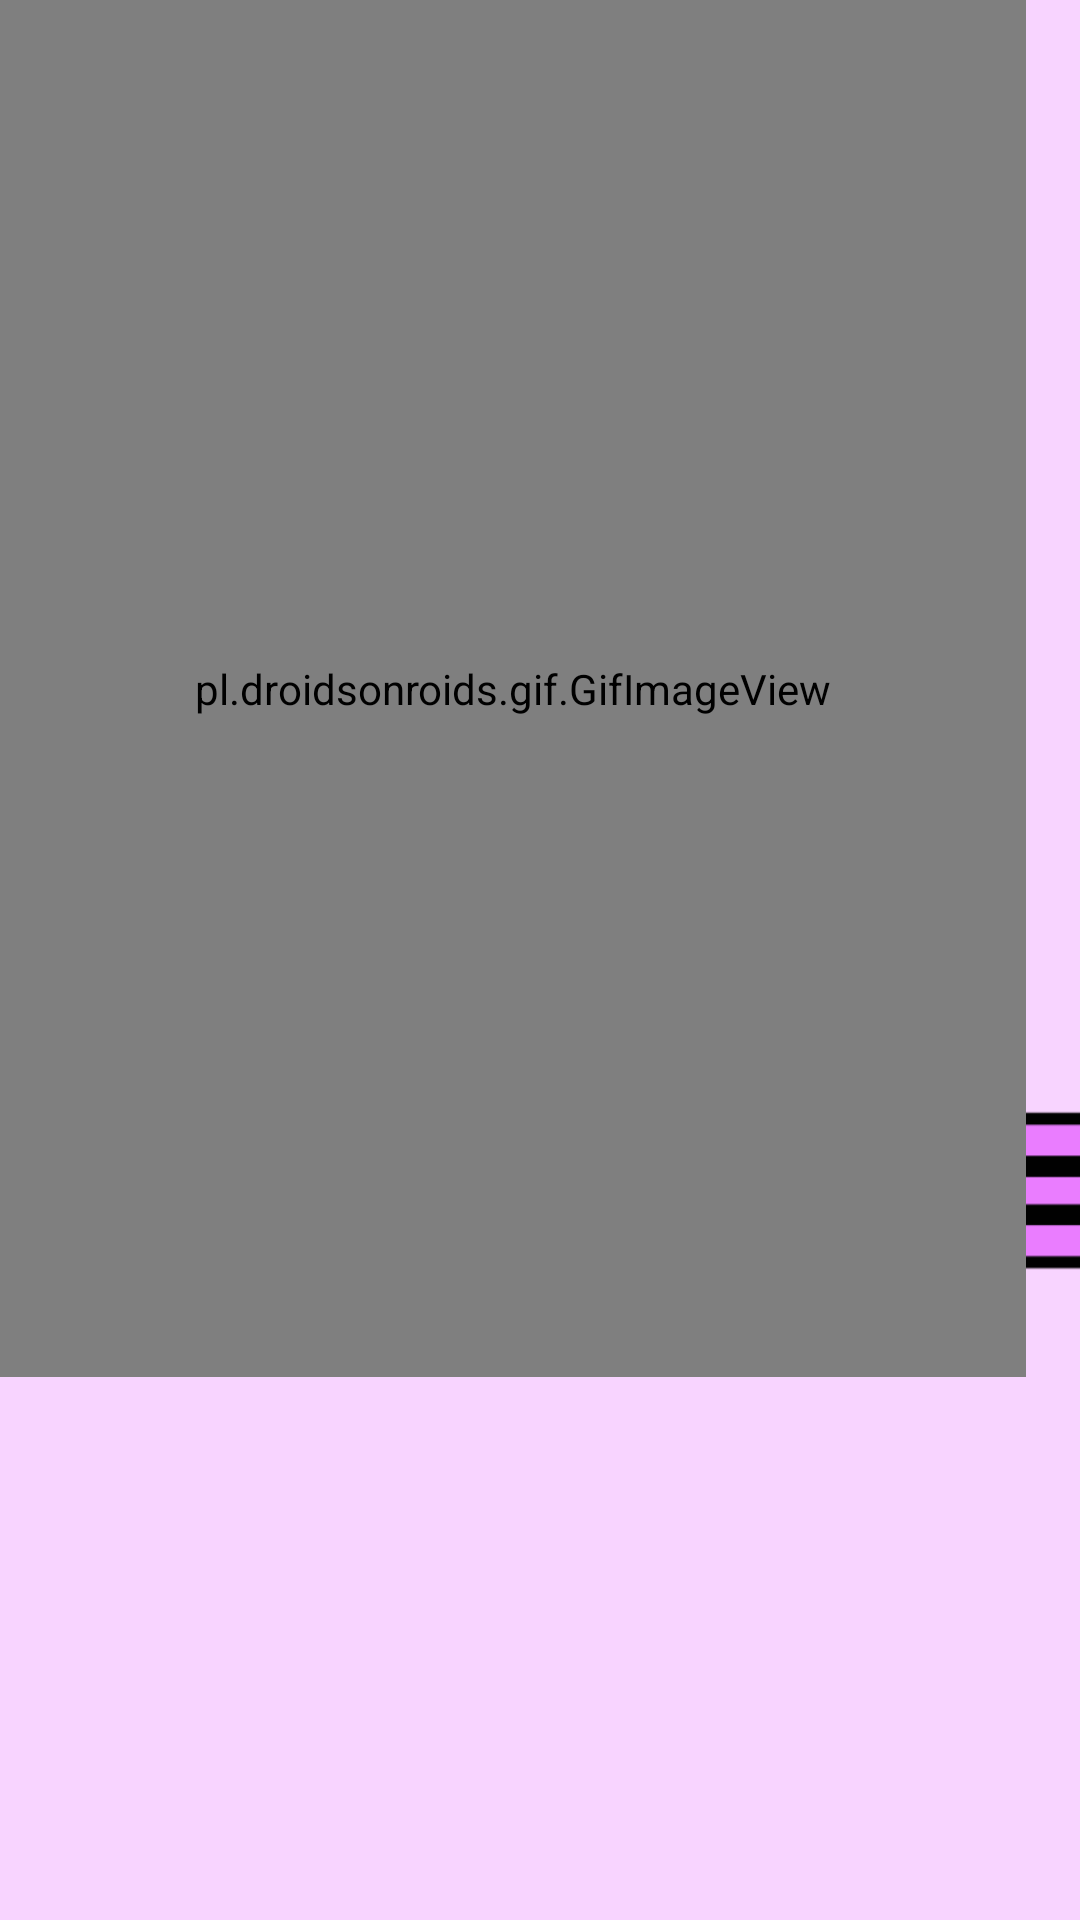

This screen was rendered from an Android layout file. Write that file and the resources it references.
<!-- AndroidManifest.xml: application theme Theme.BabyGame -->
<!-- res/layout/fragment_splash.xml -->
<androidx.constraintlayout.widget.ConstraintLayout xmlns:android="http://schemas.android.com/apk/res/android"
    xmlns:app="http://schemas.android.com/apk/res-auto"
    xmlns:tools="http://schemas.android.com/tools"
    android:layout_width="match_parent"
    android:layout_height="match_parent"
    android:background="@color/light_purple"
    tools:context="ui.SplashFragment" >

    <ImageView
        android:id="@+id/iv_baby_text"
        android:layout_width="437dp"
        android:layout_height="494dp"
        app:layout_constraintBottom_toBottomOf="parent"
        app:layout_constraintEnd_toEndOf="parent"
        app:layout_constraintStart_toStartOf="parent"
        app:srcCompat="@drawable/logo_baby" />

    <pl.droidsonroids.gif.GifImageView
        android:id="@+id/iv_baby2"
        android:layout_width="342dp"
        android:layout_height="459dp"
        android:foregroundGravity="center"
        app:layout_constraintEnd_toEndOf="parent"
        app:layout_constraintHorizontal_bias="0.0"
        app:layout_constraintStart_toStartOf="parent"
        app:layout_constraintTop_toTopOf="parent"
        app:srcCompat="@drawable/baby" />

</androidx.constraintlayout.widget.ConstraintLayout>
<!-- resources referenced by this layout -->
<resources>
  <color name="light_purple">#F8D4FF</color>
  <!-- drawable baby: gif bitmap (drawable, 225953 bytes) -->
  <!-- drawable logo_baby: jpg bitmap (drawable, 28156 bytes) -->
  <style name="Theme.BabyGame" parent="Base.Theme.BabyGame" />
  <style name="Base.Theme.BabyGame" parent="Theme.Material3.DayNight.NoActionBar">
          
          
      </style>
</resources>
